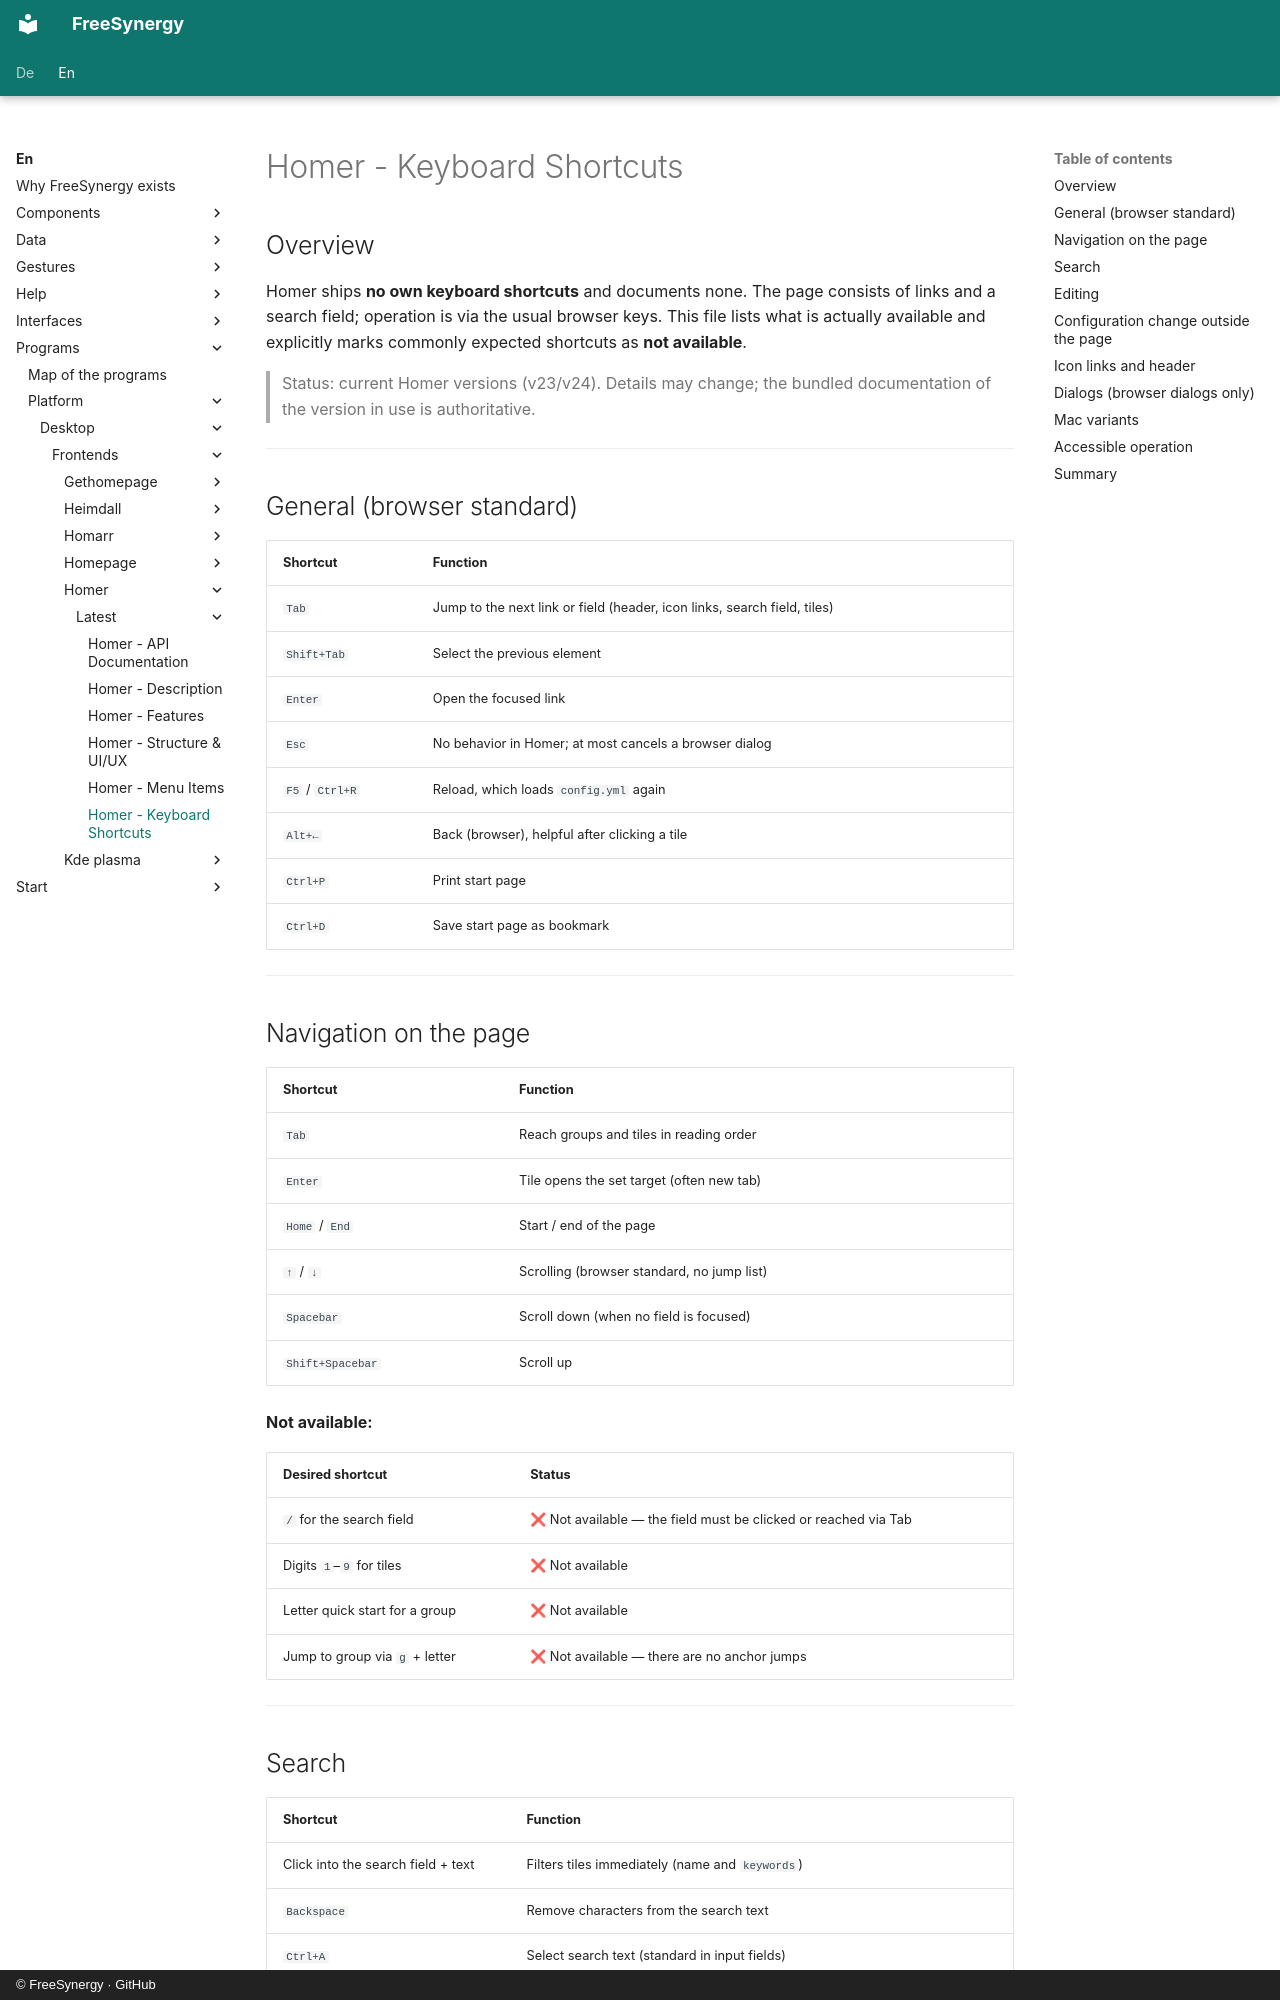

repository: FreeSynergy/fs-documentation · page: en/programs/platform/desktop/frontends/homer/latest/shortcuts/index.html · generator: mkdocs · copyright: © FreeSynergy · GitHub

# Homer - Keyboard Shortcuts

## Overview

Homer ships **no own keyboard shortcuts** and documents none. The page consists of links and a search field; operation is via the usual browser keys. This file lists what is actually available and explicitly marks commonly expected shortcuts as **not available**.

> Status: current Homer versions (v23/v24). Details may change; the bundled documentation of the version in use is authoritative.

---

## General (browser standard)

| Shortcut | Function |
|----------|----------|
| `Tab` | Jump to the next link or field (header, icon links, search field, tiles) |
| `Shift+Tab` | Select the previous element |
| `Enter` | Open the focused link |
| `Esc` | No behavior in Homer; at most cancels a browser dialog |
| `F5` / `Ctrl+R` | Reload, which loads `config.yml` again |
| `Alt+←` | Back (browser), helpful after clicking a tile |
| `Ctrl+P` | Print start page |
| `Ctrl+D` | Save start page as bookmark |

---

## Navigation on the page

| Shortcut | Function |
|----------|----------|
| `Tab` | Reach groups and tiles in reading order |
| `Enter` | Tile opens the set target (often new tab) |
| `Home` / `End` | Start / end of the page |
| `↑` / `↓` | Scrolling (browser standard, no jump list) |
| `Spacebar` | Scroll down (when no field is focused) |
| `Shift+Spacebar` | Scroll up |

**Not available:**

| Desired shortcut | Status |
|----------------------|--------|
| `/` for the search field | ❌ Not available — the field must be clicked or reached via Tab |
| Digits `1`–`9` for tiles | ❌ Not available |
| Letter quick start for a group | ❌ Not available |
| Jump to group via `g` + letter | ❌ Not available — there are no anchor jumps |

---
